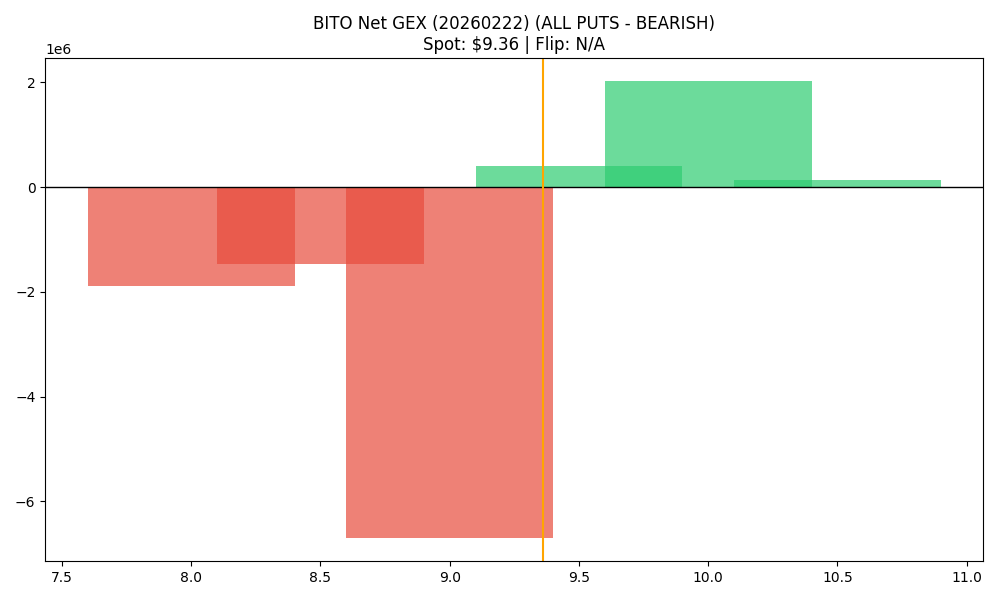

Source data for this figure (header and first rows):
strike, call_gex, put_gex, call_dex, put_dex, net_greek_delta, net_gex
8.0, 278442, 2167378, 1407307, -1818868, -0.03656, -1888936
8.5, 21023, 1486344, 66847, -1090678, -0.2205, -1465321
9.0, 1141218, 7849989, 2175556, -7132962, -0.3061, -6708771
9.5, 549978, 144847, 514202, -332355, 0.107, 405131
10.0, 2027753, 0.0, 1953851, -4431676, -0.1913, 2027753
10.5, 143308, 4316, 80890, -362245, -0.2253, 138993
